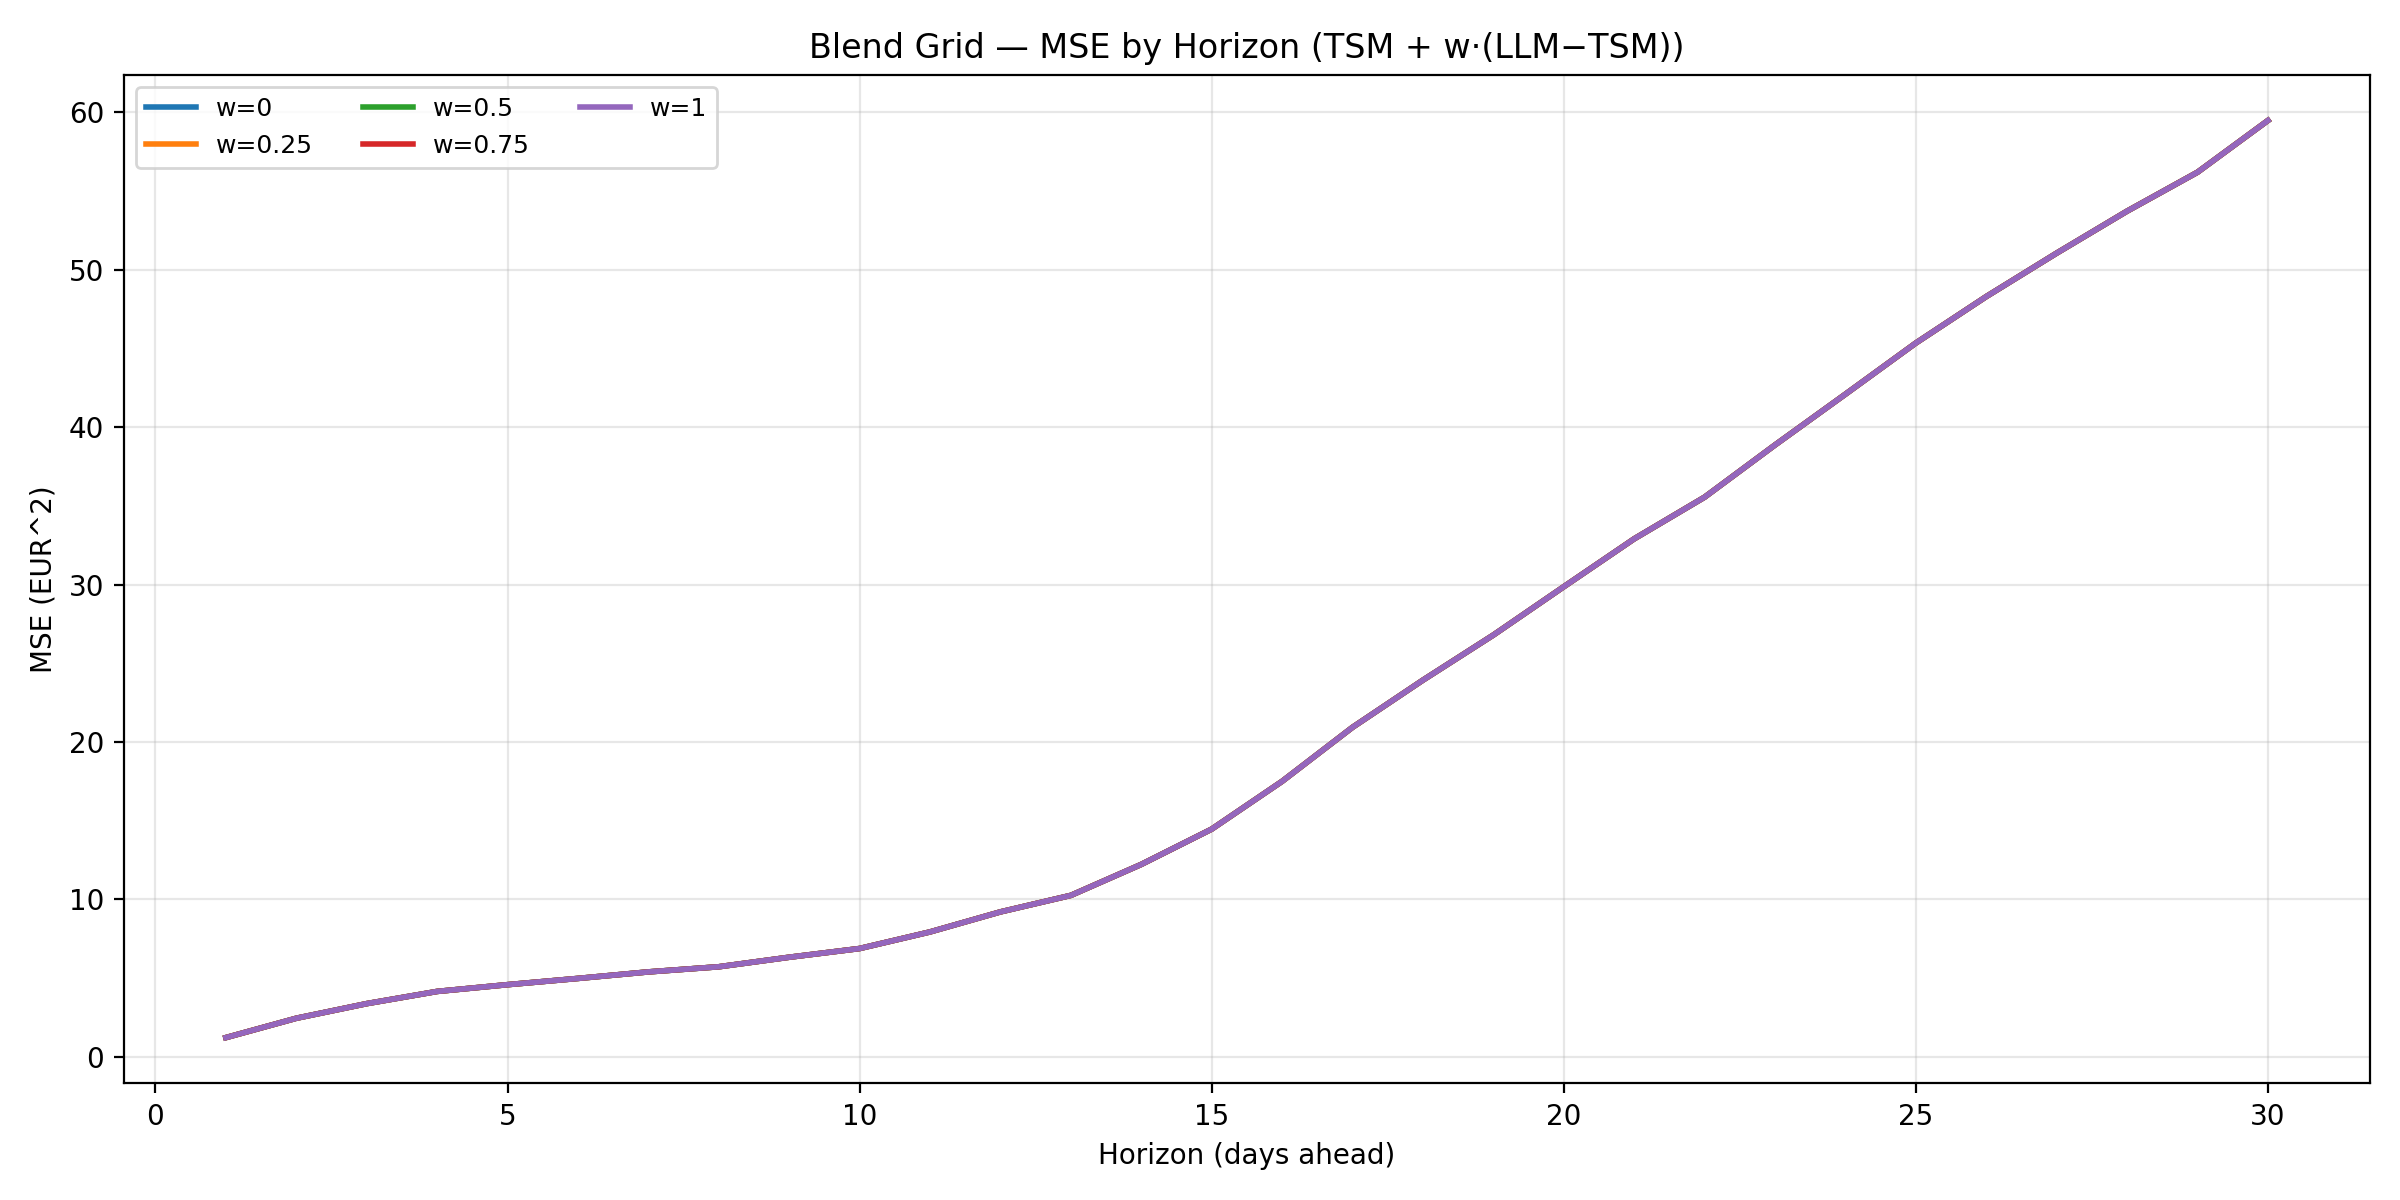

Source data for this figure (header and first rows):
w, horizon, mse
0.0, 1, 1.225
0.25, 1, 1.225
0.5, 1, 1.225
0.75, 1, 1.225
1.0, 1, 1.225
0.0, 2, 2.454
0.25, 2, 2.454
0.5, 2, 2.454
0.75, 2, 2.454
1.0, 2, 2.454
0.0, 3, 3.383
0.25, 3, 3.383
0.5, 3, 3.383
0.75, 3, 3.383
1.0, 3, 3.383
0.0, 4, 4.158
0.25, 4, 4.158
0.5, 4, 4.158
0.75, 4, 4.158
1.0, 4, 4.158
0.0, 5, 4.587
0.25, 5, 4.587
0.5, 5, 4.587
0.75, 5, 4.587
1.0, 5, 4.587
0.0, 6, 4.983
0.25, 6, 4.983
0.5, 6, 4.983
0.75, 6, 4.983
1.0, 6, 4.983
0.0, 7, 5.399
0.25, 7, 5.399
0.5, 7, 5.399
0.75, 7, 5.399
1.0, 7, 5.399
0.0, 8, 5.724
0.25, 8, 5.724
0.5, 8, 5.724
0.75, 8, 5.724
1.0, 8, 5.724
0.0, 9, 6.33
0.25, 9, 6.33
0.5, 9, 6.33
0.75, 9, 6.33
1.0, 9, 6.33
0.0, 10, 6.883
0.25, 10, 6.883
0.5, 10, 6.883
0.75, 10, 6.883
1.0, 10, 6.883
0.0, 11, 7.938
0.25, 11, 7.938
0.5, 11, 7.938
0.75, 11, 7.938
1.0, 11, 7.938
0.0, 12, 9.211
0.25, 12, 9.211
0.5, 12, 9.211
0.75, 12, 9.211
1.0, 12, 9.211
... 90 more rows
